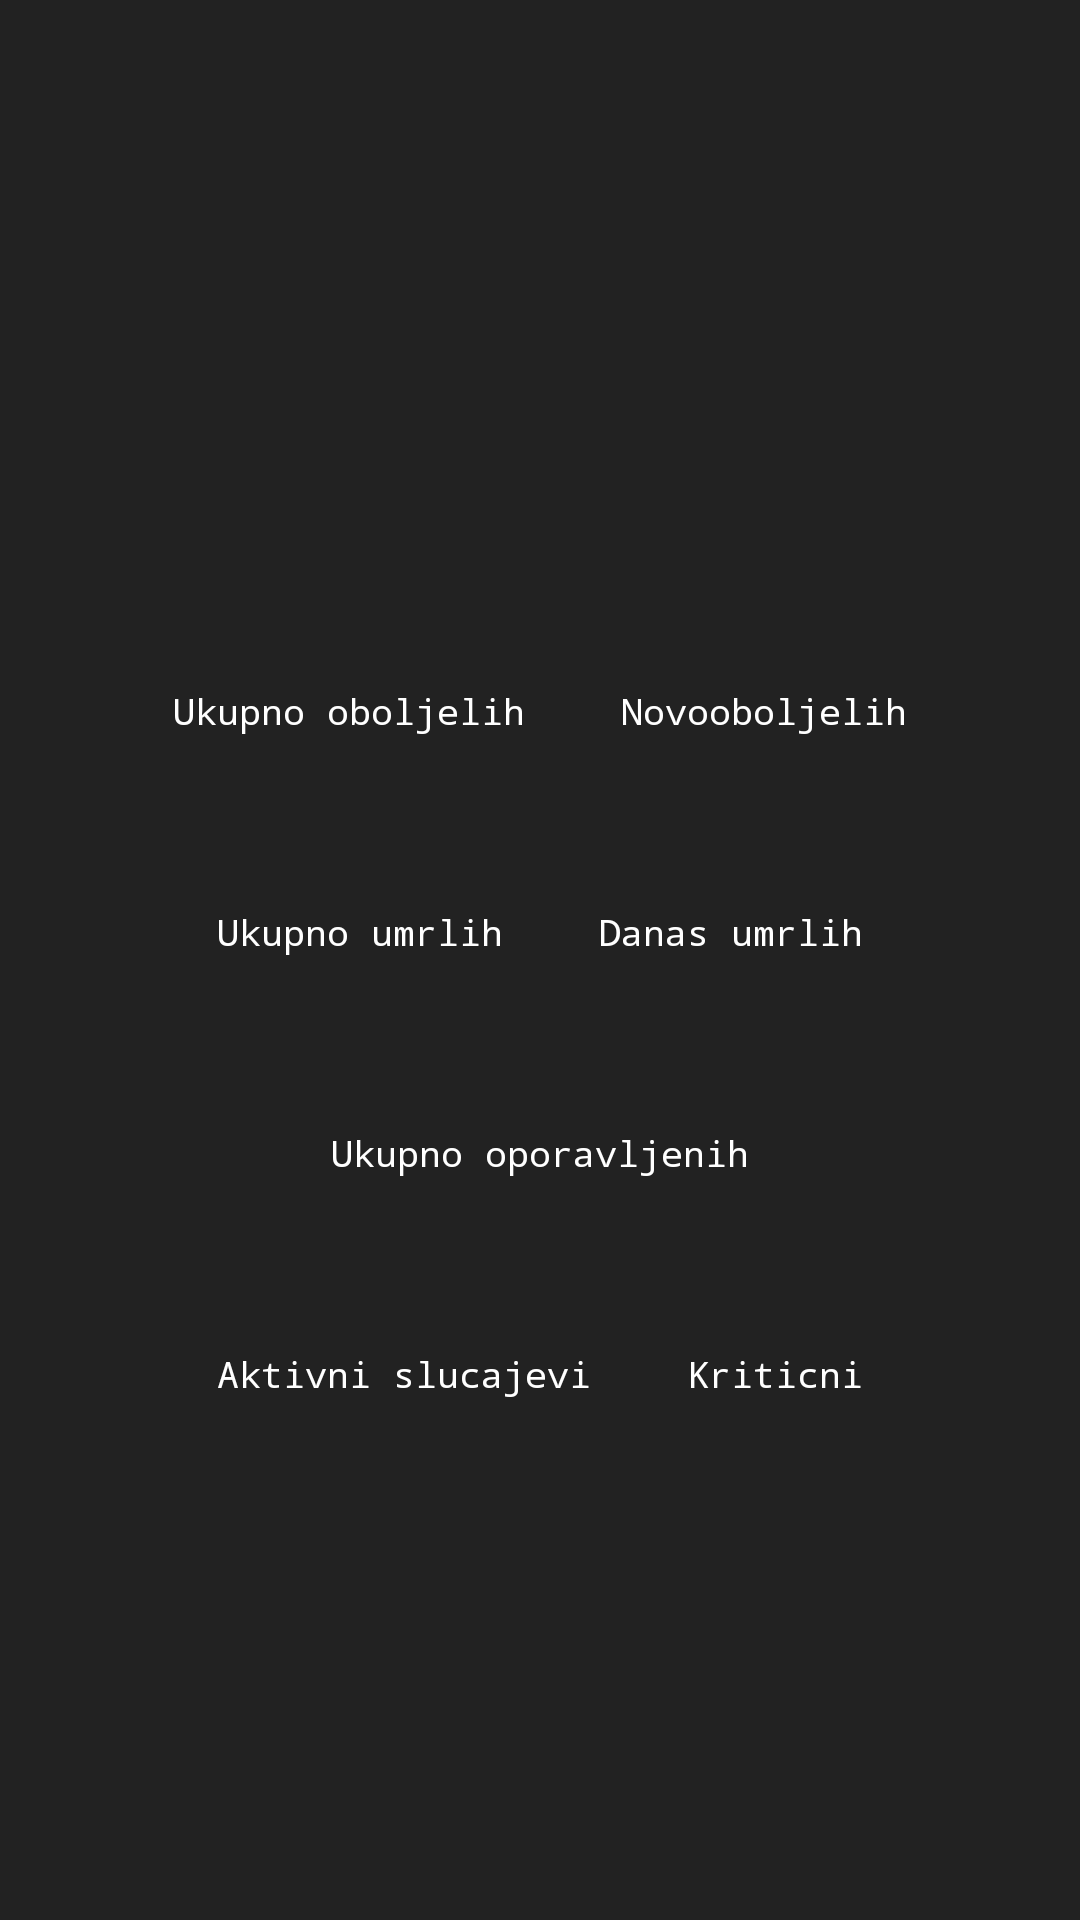

Reconstruct the res/layout file that produces this screen, plus the resources it refers to.
<!-- AndroidManifest.xml: application theme AppTheme -->
<!-- res/layout/activity_covid_country_detail.xml -->
<?xml version="1.0" encoding="utf-8"?>
<RelativeLayout xmlns:android="http://schemas.android.com/apk/res/android"
    xmlns:app="http://schemas.android.com/apk/res-auto"
    xmlns:tools="http://schemas.android.com/tools"
    android:layout_width="match_parent"
    android:layout_height="match_parent"
    tools:context=".ui.country.CovidCountryDetail"
    android:background="@color/colorPrimary"
    android:gravity="center">


    <LinearLayout
        android:layout_margin="16dp"
        android:id="@+id/linearLayoutCountryName"
        android:layout_width="wrap_content"
        android:layout_height="wrap_content"
        android:layout_centerHorizontal="true">

        <TextView
            android:textAlignment="center"
            android:id="@+id/tvDetailCountryName"
            style="@style/totalFontStyle"
            android:layout_width="wrap_content"
            android:layout_height="wrap_content"
            android:textColor="#fff"
            tools:text="China" />
    </LinearLayout>

    <LinearLayout
        android:id="@+id/linearLayoutCases"
        android:layout_width="wrap_content"
        android:layout_height="wrap_content"
        android:layout_below="@id/linearLayoutCountryName"
        android:layout_centerInParent="true">

        <LinearLayout
            android:layout_width="wrap_content"
            android:layout_height="wrap_content"
            android:layout_margin="16dp"
            android:orientation="vertical">

            <TextView
                style="@style/LabelFontStyle"
                android:layout_width="wrap_content"
                android:layout_height="wrap_content"
                android:text="Ukupno oboljelih"
                android:textColor="#fff"
                android:textSize="12sp" />

            <TextView
                android:id="@+id/tvDetailTotalCases"
                style="@style/totalFontStyle"
                android:layout_width="wrap_content"
                android:layout_height="wrap_content"
                android:layout_marginTop="-10dp"
                android:textColor="@color/colorTotalConfirmed"
                android:textSize="26sp"
                tools:text="80282" />
        </LinearLayout>

        <LinearLayout
            android:layout_width="wrap_content"
            android:layout_height="wrap_content"
            android:layout_margin="16dp"
            android:orientation="vertical">

            <TextView
                style="@style/LabelFontStyle"
                android:layout_width="wrap_content"
                android:layout_height="wrap_content"
                android:text="Novooboljelih"
                android:textColor="#fff"
                android:textSize="12sp" />

            <TextView
                android:id="@+id/tvDetailTodayCases"
                style="@style/totalFontStyle"
                android:layout_width="wrap_content"
                android:layout_height="wrap_content"
                android:layout_marginTop="-10dp"
                android:textColor="@color/colorTotalConfirmed"
                android:textSize="26sp"
                tools:text="45" />
        </LinearLayout>

    </LinearLayout>

    <LinearLayout
        android:id="@+id/linearLayoutDeaths"
        android:layout_width="wrap_content"
        android:layout_height="wrap_content"
        android:layout_below="@id/linearLayoutCases"
        android:layout_centerInParent="true">

        <LinearLayout
            android:layout_width="wrap_content"
            android:layout_height="wrap_content"
            android:layout_margin="16dp"
            android:orientation="vertical">

            <TextView
                style="@style/LabelFontStyle"
                android:layout_width="wrap_content"
                android:layout_height="wrap_content"
                android:text="Ukupno umrlih"
                android:textColor="#fff"
                android:textSize="12sp" />

            <TextView
                android:id="@+id/tvDetailTotalDeaths"
                style="@style/totalFontStyle"
                android:layout_width="wrap_content"
                android:layout_height="wrap_content"
                android:layout_marginTop="-10dp"
                android:textColor="@color/colorTotalDeaths"
                android:textSize="26sp"
                tools:text="3245" />
        </LinearLayout>

        <LinearLayout
            android:layout_width="wrap_content"
            android:layout_height="wrap_content"
            android:layout_margin="16dp"
            android:orientation="vertical">

            <TextView
                style="@style/LabelFontStyle"
                android:layout_width="wrap_content"
                android:layout_height="wrap_content"
                android:text="Danas umrlih"
                android:textColor="#fff"
                android:textSize="12sp" />

            <TextView
                android:id="@+id/tvDetailTodayDeaths"
                style="@style/totalFontStyle"
                android:layout_width="wrap_content"
                android:layout_height="wrap_content"
                android:layout_marginTop="-10dp"
                android:textColor="@color/colorTotalDeaths"
                android:textSize="26sp"
                tools:text="4" />
        </LinearLayout>

    </LinearLayout>

    <LinearLayout
        android:id="@+id/linearLayoutRecovered"
        android:layout_width="wrap_content"
        android:layout_height="wrap_content"
        android:layout_below="@id/linearLayoutDeaths"
        android:layout_centerInParent="true">

        <LinearLayout
            android:layout_width="wrap_content"
            android:layout_height="wrap_content"
            android:layout_margin="16dp"
            android:orientation="vertical">

            <TextView
                style="@style/LabelFontStyle"
                android:layout_width="wrap_content"
                android:layout_height="wrap_content"
                android:text="Ukupno oporavljenih"
                android:textColor="#fff"
                android:textSize="12sp" />

            <TextView
                android:id="@+id/tvDetailTotalRecovered"
                style="@style/totalFontStyle"
                android:layout_width="wrap_content"
                android:layout_height="wrap_content"
                android:layout_marginTop="-10dp"
                android:textColor="@color/colorTotalRecovered"
                android:textSize="26sp"
                tools:text="80282" />
        </LinearLayout>


    </LinearLayout>

    <LinearLayout
        android:layout_width="wrap_content"
        android:layout_height="wrap_content"
        android:layout_below="@id/linearLayoutRecovered"
        android:layout_centerInParent="true">

        <LinearLayout
            android:layout_width="wrap_content"
            android:layout_height="wrap_content"
            android:layout_margin="16dp"
            android:orientation="vertical">

            <TextView
                style="@style/LabelFontStyle"
                android:layout_width="wrap_content"
                android:layout_height="wrap_content"
                android:text="Aktivni slucajevi"
                android:textColor="#fff"
                android:textSize="12sp" />

            <TextView
                android:id="@+id/tvDetailTotalActive"
                style="@style/totalFontStyle"
                android:layout_width="wrap_content"
                android:layout_height="wrap_content"
                android:layout_marginTop="-10dp"
                android:textColor="@color/colorTotalConfirmed"
                android:textSize="26sp"
                tools:text="3245" />
        </LinearLayout>

        <LinearLayout
            android:layout_width="wrap_content"
            android:layout_height="wrap_content"
            android:layout_margin="16dp"
            android:orientation="vertical">

            <TextView
                style="@style/LabelFontStyle"
                android:layout_width="wrap_content"
                android:layout_height="wrap_content"
                android:text="Kriticni"
                android:textColor="#fff"
                android:textSize="12sp" />

            <TextView
                android:id="@+id/tvDetailTotalCritical"
                style="@style/totalFontStyle"
                android:layout_width="wrap_content"
                android:layout_height="wrap_content"
                android:layout_marginTop="-10dp"
                android:textColor="@color/colorTotalConfirmed"
                android:textSize="26sp"
                tools:text="3" />
        </LinearLayout>

    </LinearLayout>



</RelativeLayout>
<!-- resources referenced by this layout -->
<resources>
  <color name="colorPrimary">#222222</color>
  <color name="colorTotalConfirmed">#EB3109</color>
  <color name="colorTotalDeaths">#999999</color>
  <color name="colorTotalRecovered">#2ECC71</color>
  <style name="LabelFontStyle">
          <item name="fontFamily">monospace</item>
          <item name="android:textSize">10sp</item>
      </style>
  <style name="totalFontStyle">
          <item name="fontFamily">monospace</item>
          <item name="android:textSize">36sp</item>
      </style>
  <style name="AppTheme" parent="Theme.AppCompat.Light">
          
          <item name="colorPrimary">@color/colorPrimaryDark</item>
          <item name="colorPrimaryDark">@color/colorPrimaryDark</item>
          <item name="colorAccent">@color/colorAccent</item>
          <item name="android:textColorPrimary">#fff</item>
      </style>
  <color name="colorPrimaryDark">#7B7D7D</color>
  <color name="colorAccent">#03DAC5</color>
</resources>
